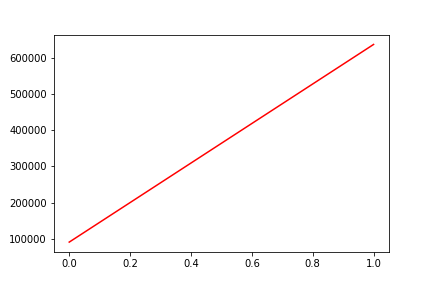

The table this chart was drawn from, first rows:
, date, assets
0, 0, 90306
1, 20191227, 638220
